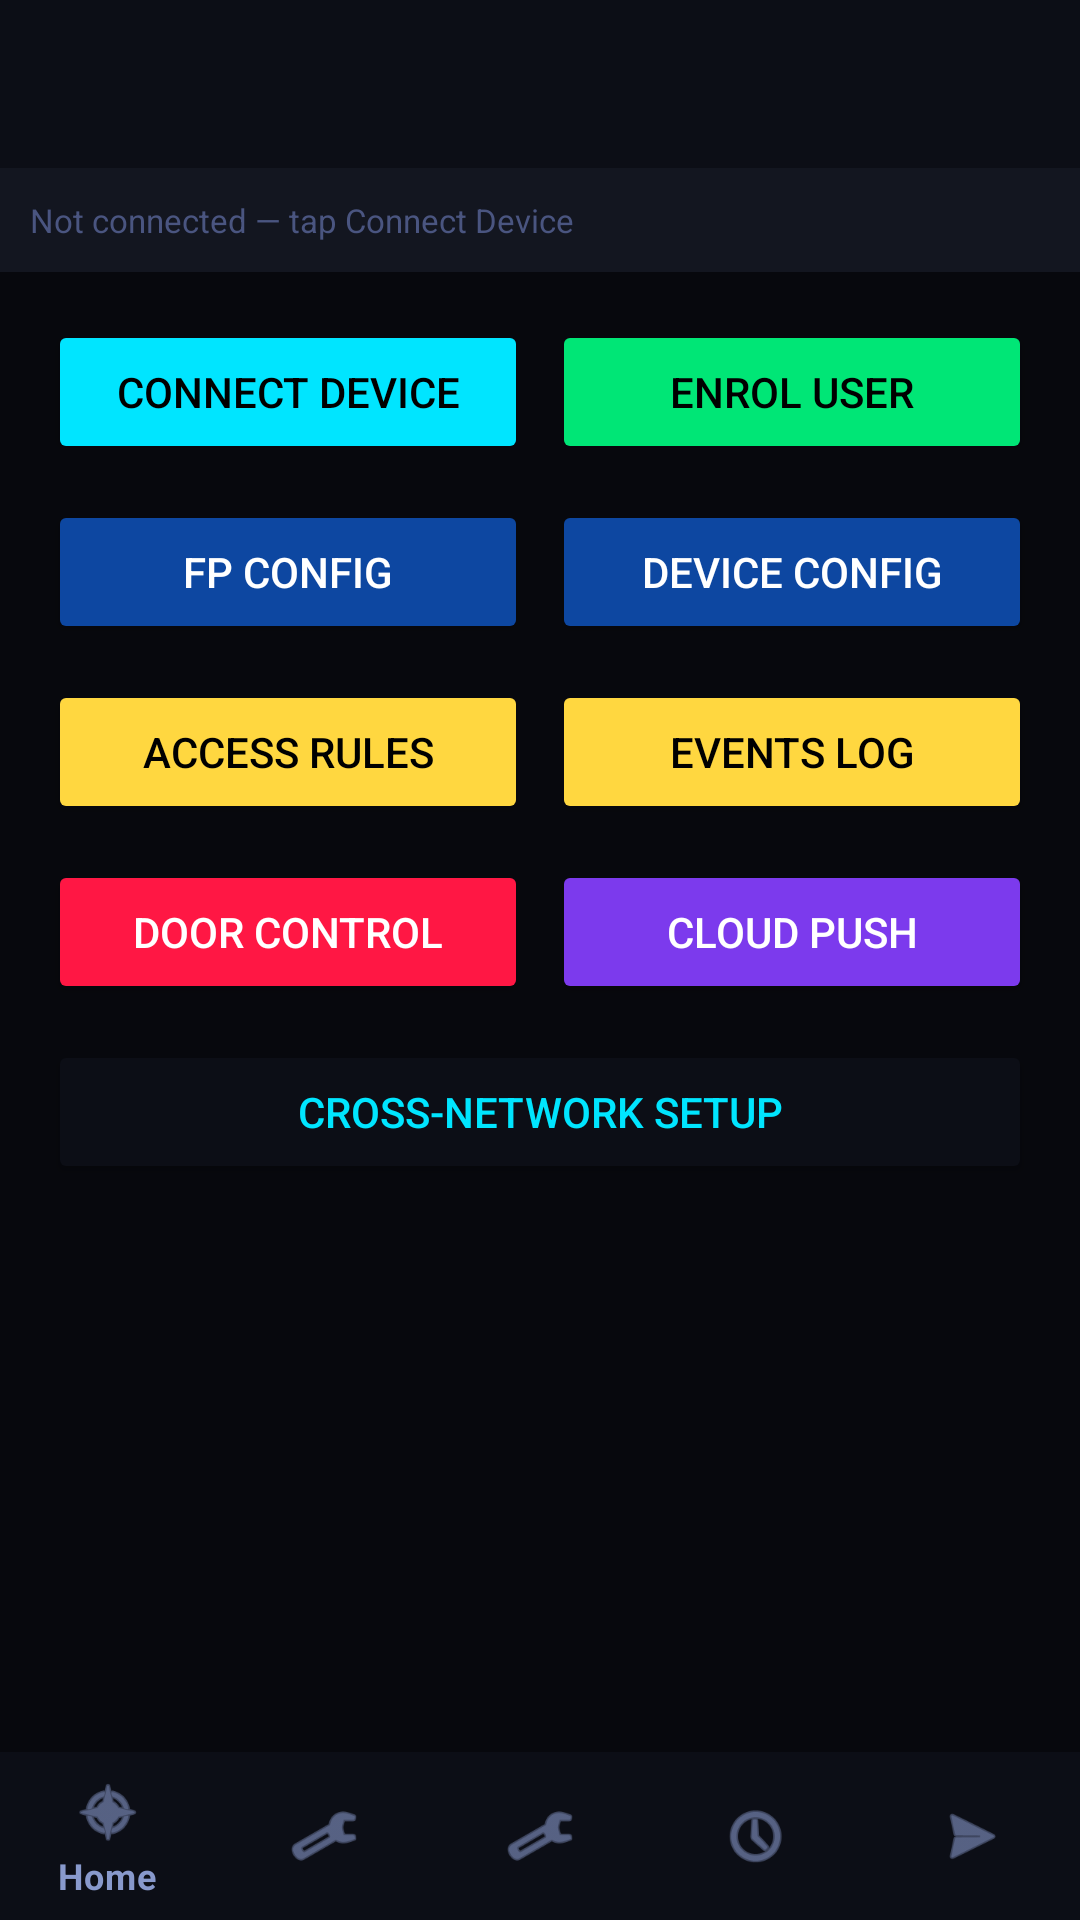

Reconstruct the res/layout file that produces this screen, plus the resources it refers to.
<!-- AndroidManifest.xml: application theme Theme.HikFP -->
<!-- res/layout/activity_main.xml -->
<?xml version="1.0" encoding="utf-8"?>
<LinearLayout xmlns:android="http://schemas.android.com/apk/res/android"
    xmlns:app="http://schemas.android.com/apk/res-auto"
    android:layout_width="match_parent" android:layout_height="match_parent"
    android:orientation="vertical" android:background="@color/bg">
    <androidx.appcompat.widget.Toolbar android:id="@+id/toolbar"
        android:layout_width="match_parent" android:layout_height="?attr/actionBarSize"
        android:background="@color/surface" app:titleTextColor="@color/cyan"/>
    <TextView android:id="@+id/tvConnStatus"
        android:layout_width="match_parent" android:layout_height="wrap_content"
        android:background="@color/card" android:padding="10dp"
        android:textColor="@color/muted" android:textSize="11sp"
        android:text="Not connected — tap Connect Device"/>
    <ScrollView android:layout_width="match_parent" android:layout_height="0dp" android:layout_weight="1">
      <LinearLayout android:layout_width="match_parent" android:layout_height="wrap_content"
          android:orientation="vertical" android:padding="12dp">
        <GridLayout android:layout_width="match_parent" android:layout_height="wrap_content"
            android:columnCount="2" android:useDefaultMargins="true">
          <Button android:id="@+id/btnConnect" android:text="Connect Device"
              android:layout_width="0dp" android:layout_columnWeight="1"
              android:backgroundTint="@color/cyan" android:textColor="@color/black"/>
          <Button android:id="@+id/btnEnrol" android:text="Enrol User"
              android:layout_width="0dp" android:layout_columnWeight="1"
              android:backgroundTint="@color/green" android:textColor="@color/black"/>
          <Button android:id="@+id/btnFpConfig" android:text="FP Config"
              android:layout_width="0dp" android:layout_columnWeight="1"
              android:layout_marginTop="8dp" android:backgroundTint="@color/primary" android:textColor="@color/white"/>
          <Button android:id="@+id/btnDevConfig" android:text="Device Config"
              android:layout_width="0dp" android:layout_columnWeight="1"
              android:layout_marginTop="8dp" android:backgroundTint="@color/primary" android:textColor="@color/white"/>
          <Button android:id="@+id/btnAccessRules" android:text="Access Rules"
              android:layout_width="0dp" android:layout_columnWeight="1"
              android:layout_marginTop="8dp" android:backgroundTint="@color/amber" android:textColor="@color/black"/>
          <Button android:id="@+id/btnEvents" android:text="Events Log"
              android:layout_width="0dp" android:layout_columnWeight="1"
              android:layout_marginTop="8dp" android:backgroundTint="@color/amber" android:textColor="@color/black"/>
          <Button android:id="@+id/btnDoorControl" android:text="Door Control"
              android:layout_width="0dp" android:layout_columnWeight="1"
              android:layout_marginTop="8dp" android:backgroundTint="@color/red" android:textColor="@color/white"/>
          <Button android:id="@+id/btnCloud" android:text="Cloud Push"
              android:layout_width="0dp" android:layout_columnWeight="1"
              android:layout_marginTop="8dp" android:backgroundTint="#7C3AED" android:textColor="@color/white"/>
          <Button android:id="@+id/btnBridge" android:text="Cross-Network Setup"
              android:layout_width="match_parent" android:layout_columnSpan="2"
              android:layout_marginTop="8dp" android:backgroundTint="@color/surface"
              android:textColor="@color/cyan"/>
        </GridLayout>
      </LinearLayout>
    </ScrollView>
    <com.google.android.material.bottomnavigation.BottomNavigationView
        android:id="@+id/bottomNav"
        android:layout_width="match_parent" android:layout_height="56dp"
        android:background="@color/surface"
        app:menu="@menu/bottom_nav"
        app:itemIconTint="@color/text_secondary"
        app:itemTextColor="@color/text_secondary"/>
</LinearLayout>
<!-- resources referenced by this layout -->
<resources>
  <color name="amber">#FFD740</color>
  <color name="bg">#07080D</color>
  <color name="black">#000000</color>
  <color name="card">#131620</color>
  <color name="cyan">#00E5FF</color>
  <color name="green">#00E676</color>
  <color name="muted">#4A5580</color>
  <color name="primary">#0D47A1</color>
  <color name="red">#FF1744</color>
  <color name="surface">#0C0E16</color>
  <color name="text_secondary">#8899CC</color>
  <color name="white">#FFFFFF</color>
  <style name="Theme.HikFP" parent="Theme.MaterialComponents.DayNight.DarkActionBar">
          <item name="colorPrimary">@color/primary</item>
          <item name="colorPrimaryDark">@color/primary_dark</item>
          <item name="colorAccent">@color/cyan</item>
          <item name="android:windowBackground">@color/bg</item>
          <item name="android:textColorPrimary">@color/text_primary</item>
      </style>
  <color name="primary_dark">#002171</color>
  <color name="text_primary">#DDE6FF</color>
</resources>
